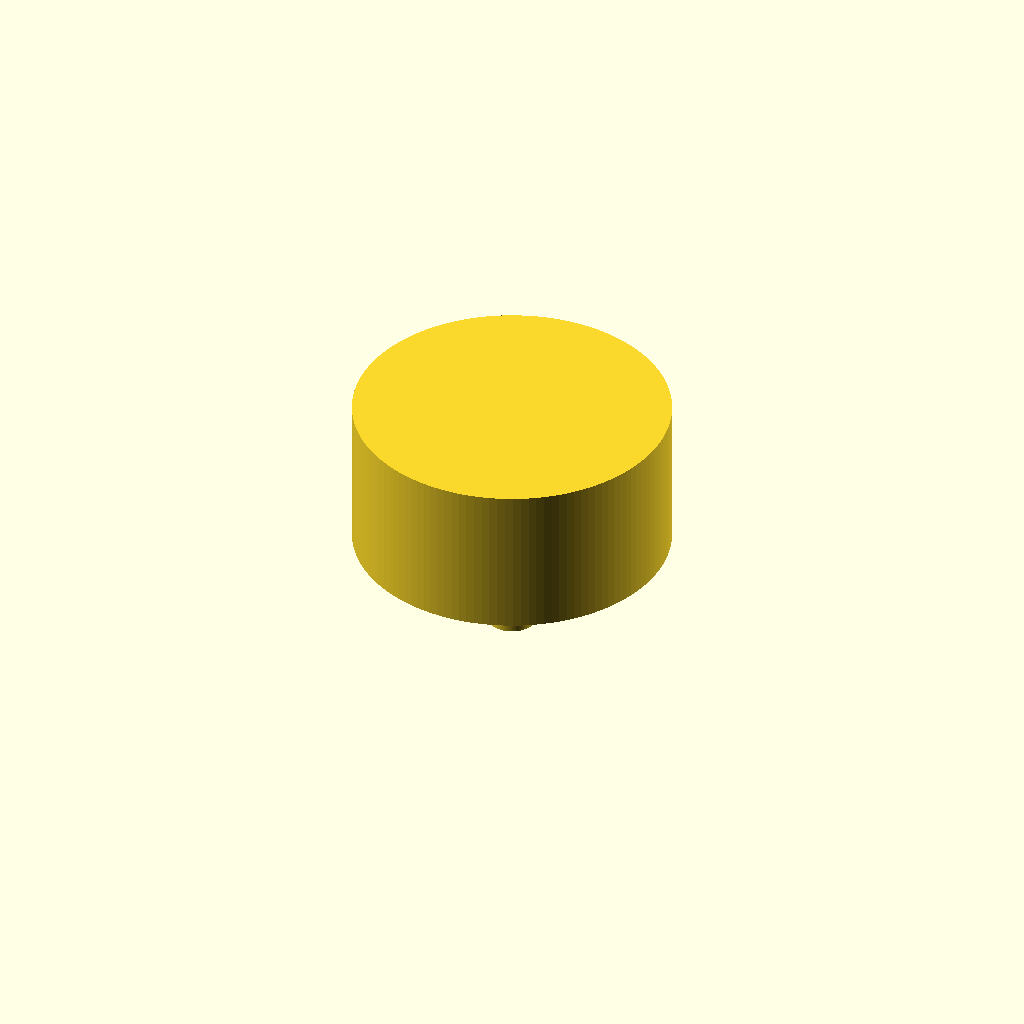
Cell 1: rendered with the file's own defaults.
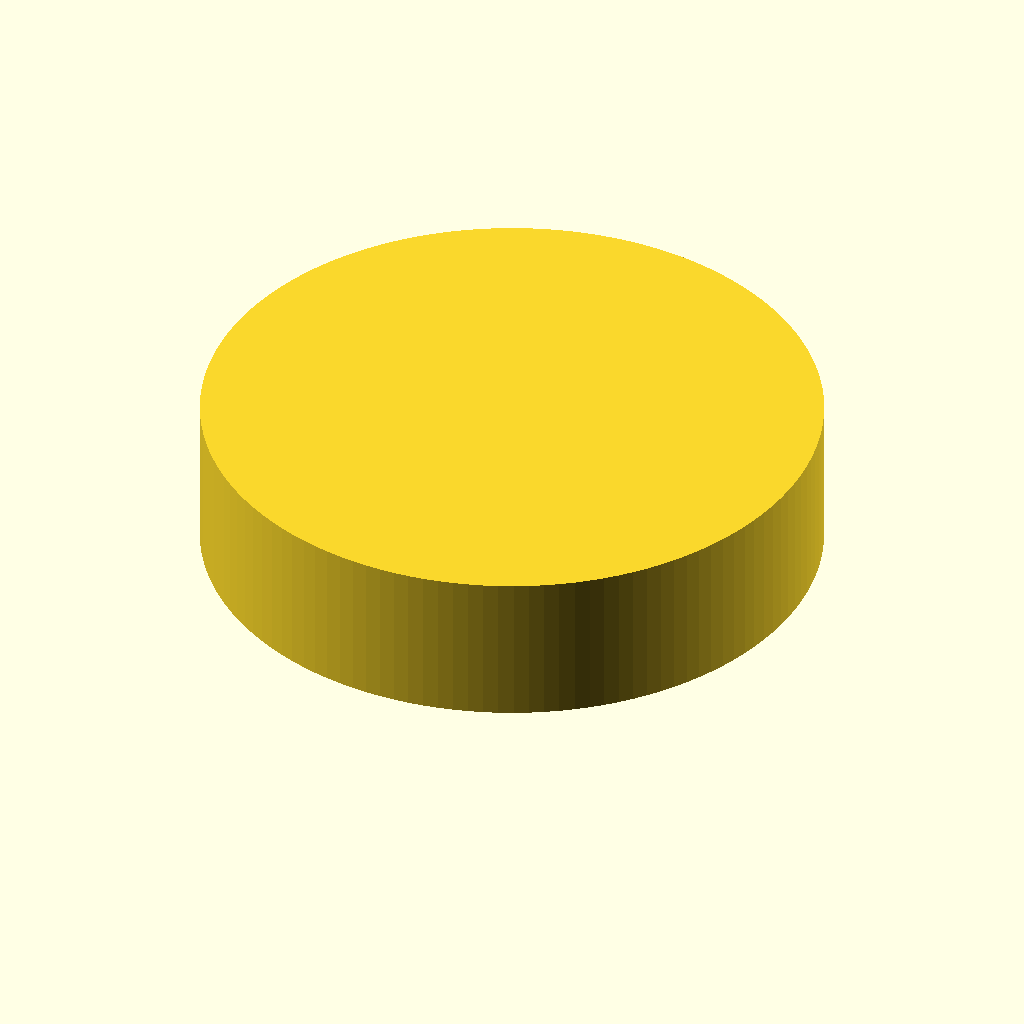
Cell 2 — cone_top_d set to 120, the other parameters unchanged.
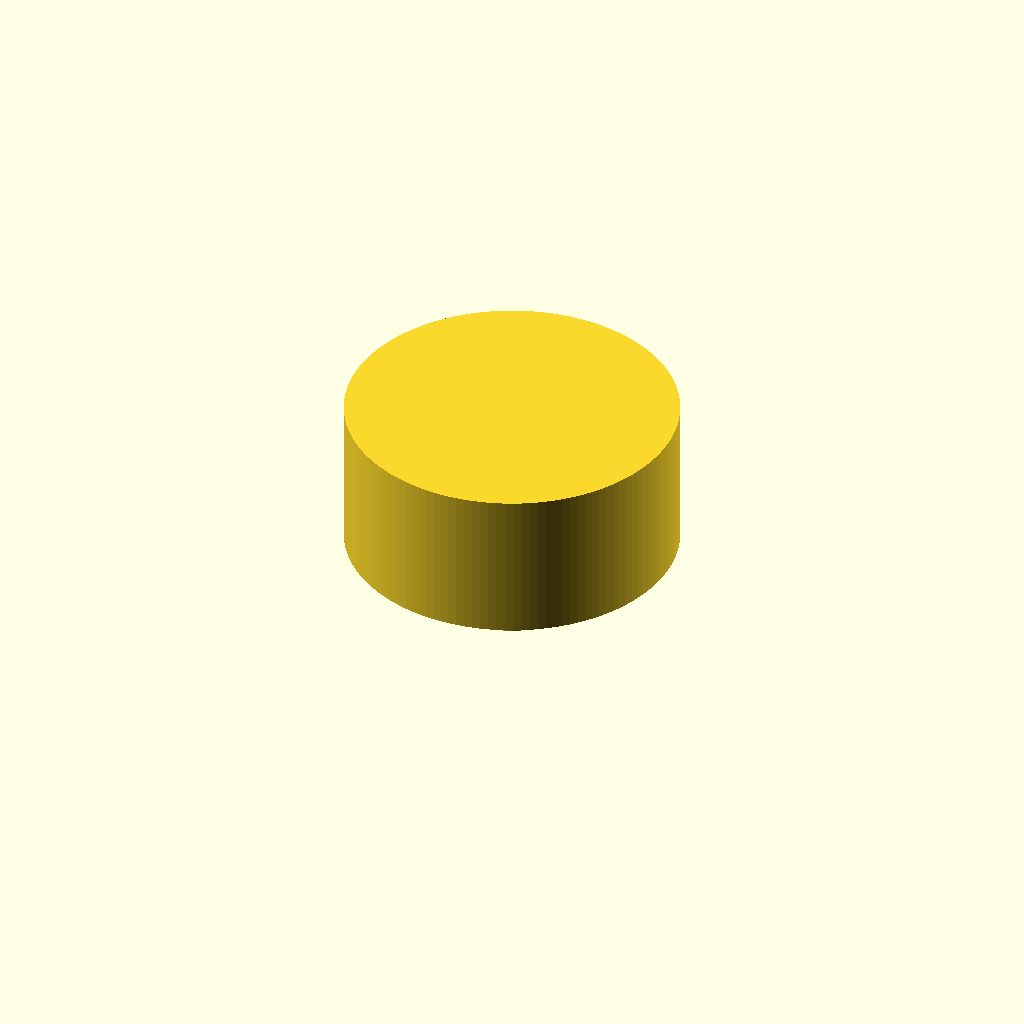
Cell 3: wall = 3.2 (everything else at default).
All cells are drawn from one camera (rotation 55°, 0°, 25°, orthographic, colour scheme Cornfield), so only the parameter changes between them.
Source of the model, bench/results/gpu-v10-g3/code/scadcoder-v10/lab_funnel_60mm_s7_a0.scad:
// Small lab funnel - printed upright, open top and bottom
// Units: mm. One complete part, no external libraries.

// ---- Parameters ----
spout_od      = 10;    // spout outer diameter
spout_length  = 20;    // spout runs from z = 0 to z = 20
cone_bottom_d = 10;    // cone outer diameter at z = 20 (spout top)
cone_top_d    = 60;    // cone outer diameter at rim, z = 50
wall          = 1.6;   // uniform wall thickness
eps           = 0.5;   // cutter overshoot past faces

$fn = 128;             // smoothness of curved shapes

// ---- Derived ----
spout_id = spout_od - 2 * wall;   // bore diameter of spout (6.8 mm)
cone_h   = 50 - 20;               // cone height (30 mm)

// ---- Model ----
union() {
    // Spout: straight tube from z = 0 to z = 20
    difference() {
        cylinder(d = spout_od, h = spout_length);
        translate([0, 0, -eps])
            cylinder(d = spout_id, h = spout_length + 2 * eps);
    }

    // Cone: widens from 10 mm at z = 20 to 60 mm at z = 50
    translate([0, 0, 20])
        linear_extrude(height = cone_h)
            circle(d = cone_bottom_d + 2 * wall);   // inner curve of cone
    translate([0, 0, 20])
        linear_extrude(height = cone_h + eps)
            circle(d = cone_top_d + 2 * wall);      // outer curve of cone
}
Parameter table extracted from the source (name, type, default, range or options):
spout_od: number, default 10
spout_length: number, default 20
cone_bottom_d: number, default 10
cone_top_d: number, default 60
wall: number, default 1.6
eps: number, default 0.5
